Labelled photos from "CNN-3-fruit-recognition--TensorFlow", an image-classification folder in Standthereandheremecry/CNN-3-fruit-recognition--TensorFlow. The possible labels are: apple, mango, orange.

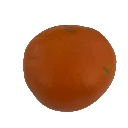
Label: orange

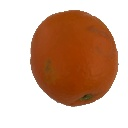
Label: orange

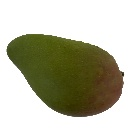
Label: mango

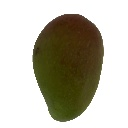
Label: mango

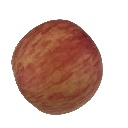
Label: apple

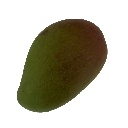
Label: mango
